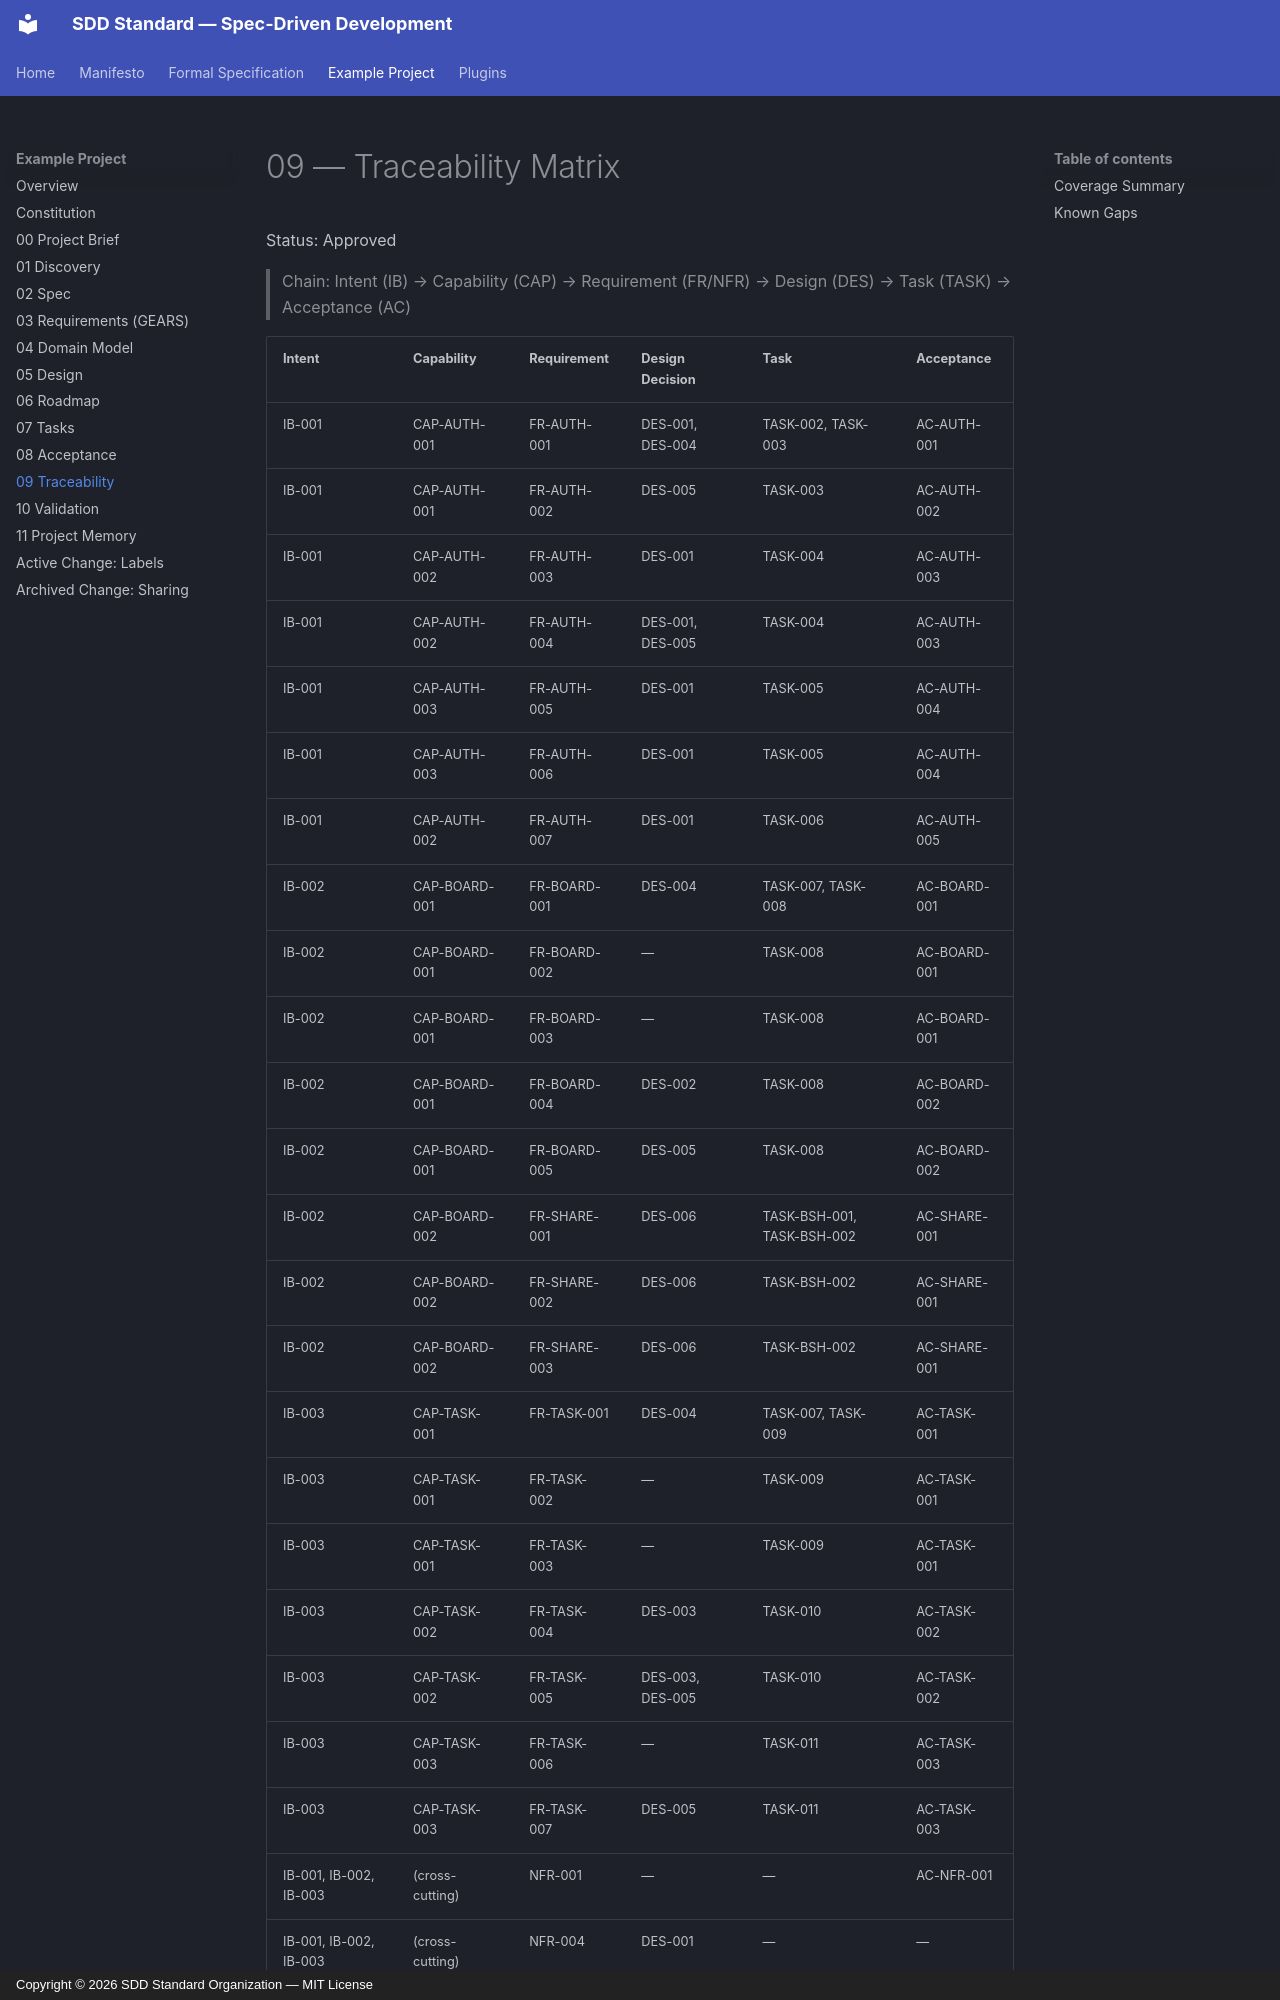

repository: sdd-standard/spec-driven-development · page: example/09-traceability/index.html · generator: mkdocs · copyright: Copyright © 2026 SDD Standard Organization — MIT License

<!-- ARQUIVO GERADO por scripts/sync-docs.mjs a partir de example/docs/sdd/09-traceability.md — edite a fonte, não esta cópia. -->
# 09 — Traceability Matrix
Status: Approved

> Chain: Intent (IB) → Capability (CAP) → Requirement (FR/NFR) → Design (DES) → Task (TASK) → Acceptance (AC)

| Intent | Capability | Requirement | Design Decision | Task | Acceptance |
|:---|:---|:---|:---|:---|:---|
| IB-001 | CAP-AUTH-001 | FR-AUTH-001 | DES-001, DES-004 | TASK-002, TASK-003 | AC-AUTH-001 |
| IB-001 | CAP-AUTH-001 | FR-AUTH-002 | DES-005 | TASK-003 | AC-AUTH-002 |
| IB-001 | CAP-AUTH-002 | FR-AUTH-003 | DES-001 | TASK-004 | AC-AUTH-003 |
| IB-001 | CAP-AUTH-002 | FR-AUTH-004 | DES-001, DES-005 | TASK-004 | AC-AUTH-003 |
| IB-001 | CAP-AUTH-003 | FR-AUTH-005 | DES-001 | TASK-005 | AC-AUTH-004 |
| IB-001 | CAP-AUTH-003 | FR-AUTH-006 | DES-001 | TASK-005 | AC-AUTH-004 |
| IB-001 | CAP-AUTH-002 | FR-AUTH-007 | DES-001 | TASK-006 | AC-AUTH-005 |
| IB-002 | CAP-BOARD-001 | FR-BOARD-001 | DES-004 | TASK-007, TASK-008 | AC-BOARD-001 |
| IB-002 | CAP-BOARD-001 | FR-BOARD-002 | — | TASK-008 | AC-BOARD-001 |
| IB-002 | CAP-BOARD-001 | FR-BOARD-003 | — | TASK-008 | AC-BOARD-001 |
| IB-002 | CAP-BOARD-001 | FR-BOARD-004 | DES-002 | TASK-008 | AC-BOARD-002 |
| IB-002 | CAP-BOARD-001 | FR-BOARD-005 | DES-005 | TASK-008 | AC-BOARD-002 |
| IB-002 | CAP-BOARD-002 | FR-SHARE-001 | DES-006 | TASK-BSH-001, TASK-BSH-002 | AC-SHARE-001 |
| IB-002 | CAP-BOARD-002 | FR-SHARE-002 | DES-006 | TASK-BSH-002 | AC-SHARE-001 |
| IB-002 | CAP-BOARD-002 | FR-SHARE-003 | DES-006 | TASK-BSH-002 | AC-SHARE-001 |
| IB-003 | CAP-TASK-001 | FR-TASK-001 | DES-004 | TASK-007, TASK-009 | AC-TASK-001 |
| IB-003 | CAP-TASK-001 | FR-TASK-002 | — | TASK-009 | AC-TASK-001 |
| IB-003 | CAP-TASK-001 | FR-TASK-003 | — | TASK-009 | AC-TASK-001 |
| IB-003 | CAP-TASK-002 | FR-TASK-004 | DES-003 | TASK-010 | AC-TASK-002 |
| IB-003 | CAP-TASK-002 | FR-TASK-005 | DES-003, DES-005 | TASK-010 | AC-TASK-002 |
| IB-003 | CAP-TASK-003 | FR-TASK-006 | — | TASK-011 | AC-TASK-003 |
| IB-003 | CAP-TASK-003 | FR-TASK-007 | DES-005 | TASK-011 | AC-TASK-003 |
| IB-001, IB-002, IB-003 | (cross-cutting) | NFR-001 | — | — | AC-NFR-001 |
| IB-001, IB-002, IB-003 | (cross-cutting) | NFR-004 | DES-001 | — | — |
